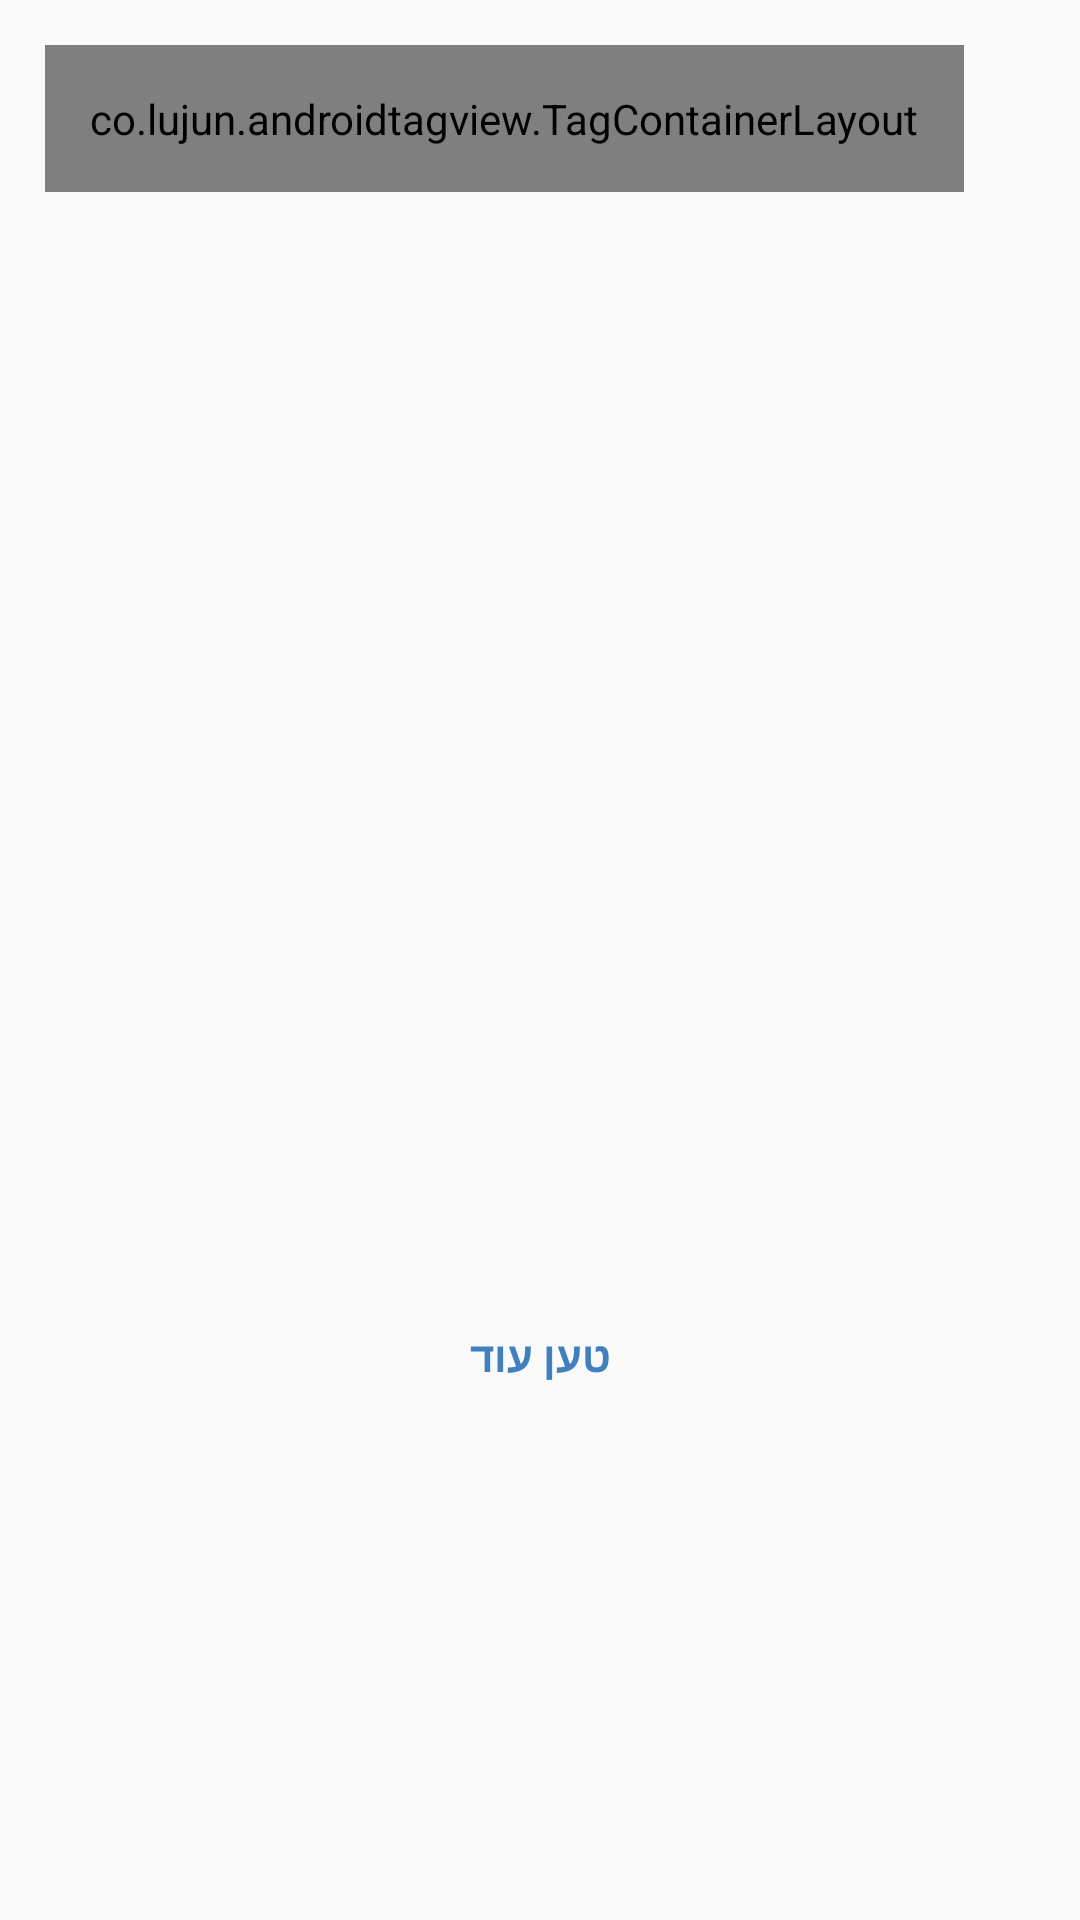

Android layout source for this screen:
<!-- AndroidManifest.xml: application theme Theme.AppCompat.Light.NoActionBar -->
<!-- res/layout/fragment_explore_tags.xml -->
<?xml version="1.0" encoding="utf-8"?>
<LinearLayout xmlns:android="http://schemas.android.com/apk/res/android"
    android:layout_width="match_parent"
    android:layout_height="match_parent"
    android:orientation="vertical"
    xmlns:app="http://schemas.android.com/apk/res-auto">

    <ScrollView
        android:layout_width="wrap_content"
        android:layout_height="380dp"
        android:layoutDirection="rtl"
        android:textDirection="rtl">
    <co.lujun.androidtagview.TagContainerLayout
        android:id="@+id/fragmentGiveMatch_tag_group"
        android:layout_width="match_parent"
        android:layout_height="wrap_content"
        android:layout_margin="15dp"
        android:padding="15dp"
        android:layoutDirection="rtl"
        android:textDirection="rtl"
        app:container_enable_drag="false"
        app:horizontal_interval="10dp"
        app:vertical_interval="10dp"
        app:tag_selectable="true"
        app:tag_background_color="@color/white"
        app:tag_clickable="true"
        app:tag_ripple_duration="0"
        app:tag_theme="none" />
    </ScrollView>
    <TextView
        android:id="@+id/noTagsText"
        android:layout_width="match_parent"
        android:layout_height="wrap_content"
        android:gravity="center"
        android:textAlignment="center"
        android:textColor="@android:color/darker_gray"
        android:visibility="gone"/>
    <ProgressBar
        android:id="@+id/explore_progress_bar"
        android:layout_width="wrap_content"
        android:layout_height="wrap_content"
        android:layout_gravity="center"
        android:visibility="invisible"/>
    <Button
        android:id="@+id/load_more_btn"
        style="?android:textAppearanceSmall"
        android:layout_width="wrap_content"
        android:layout_height="wrap_content"
        android:layout_gravity="center"
        android:background="@drawable/button_shape_rounded"
        android:text="טען עוד"
        android:textColor="@color/blue"
        android:textStyle="bold" />
</LinearLayout>
<!-- resources referenced by this layout -->
<resources>
  <color name="blue">#4080bf</color>
  <color name="white">#ffffff</color>
</resources>
